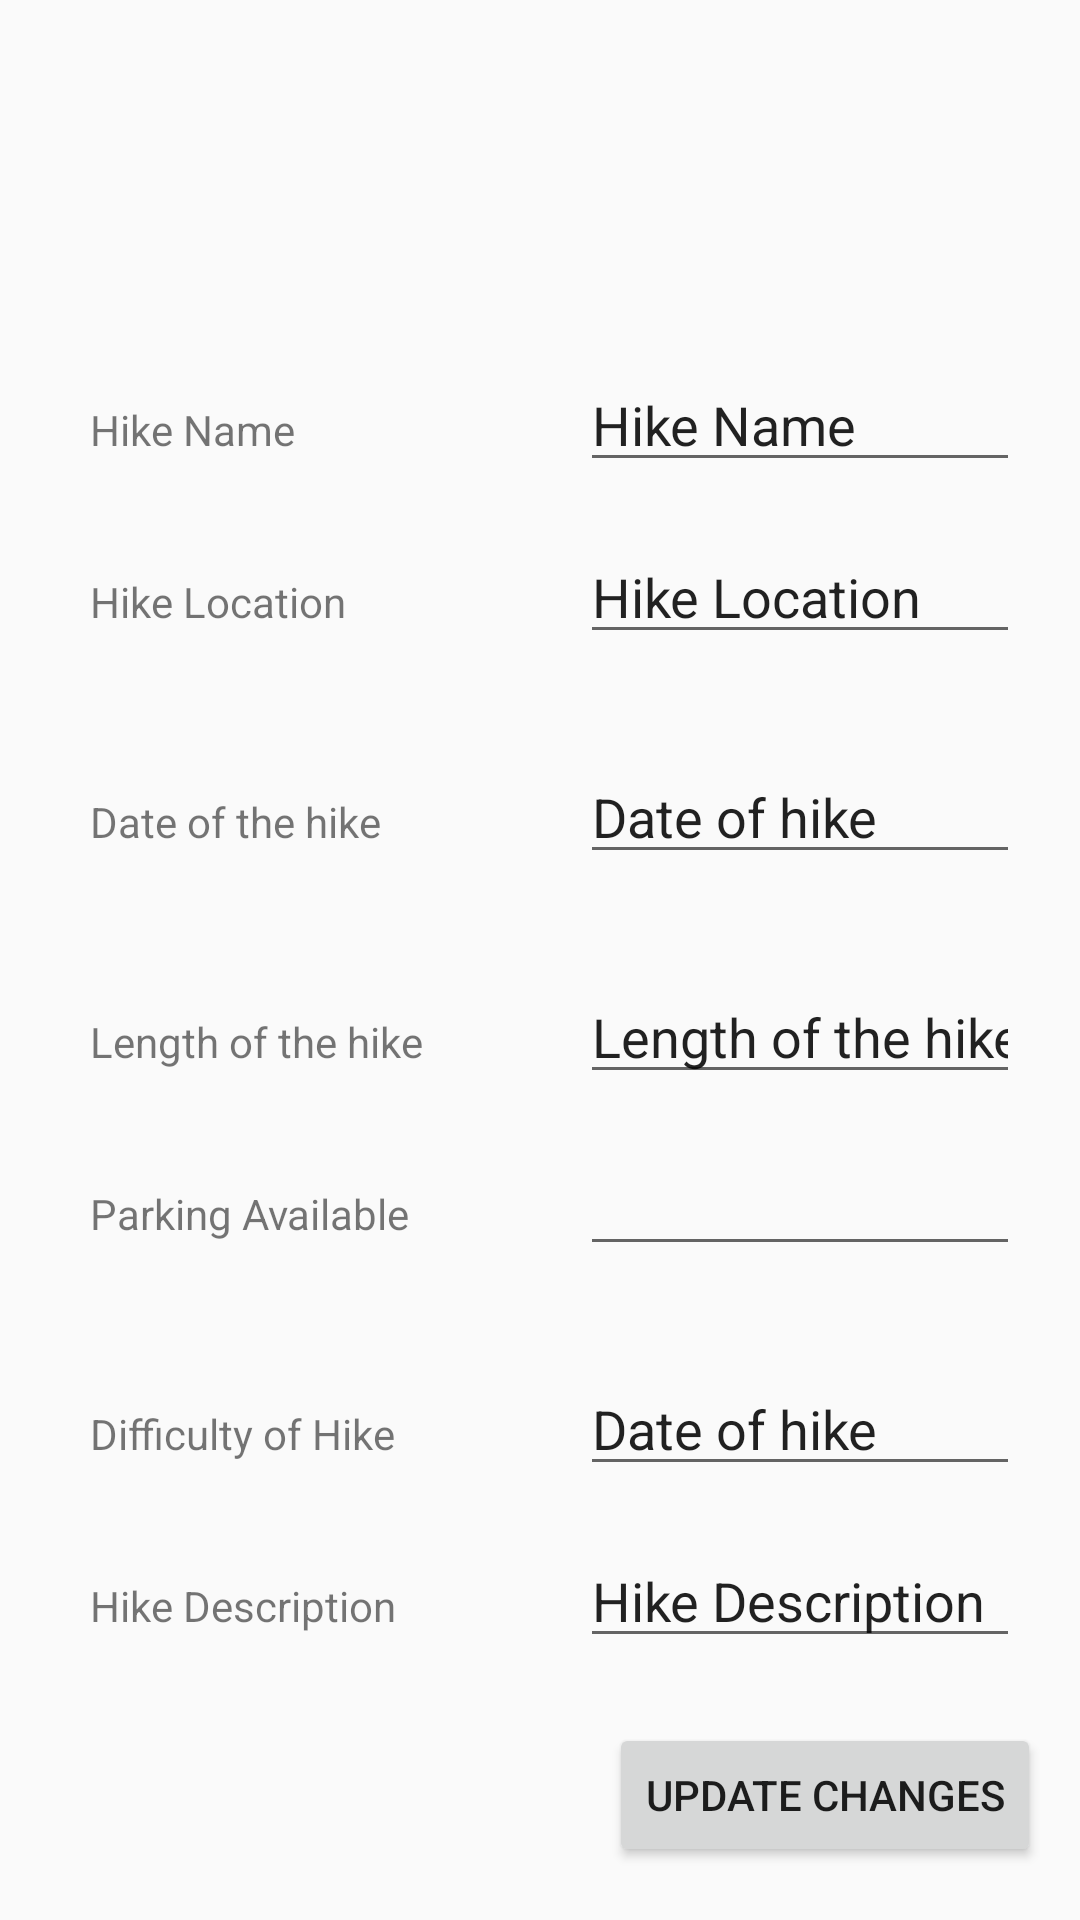

Reconstruct the res/layout file that produces this screen, plus the resources it refers to.
<!-- AndroidManifest.xml: application theme Theme.HikerManagementApp -->
<!-- res/layout/activity_edit_hike.xml -->
<?xml version="1.0" encoding="utf-8"?>
<androidx.constraintlayout.widget.ConstraintLayout xmlns:android="http://schemas.android.com/apk/res/android"
    xmlns:app="http://schemas.android.com/apk/res-auto"
    xmlns:tools="http://schemas.android.com/tools"
    android:layout_width="match_parent"
    android:layout_height="match_parent"
    tools:context=".EditHikeActivity">


    <LinearLayout
        android:id="@+id/layoutName"
        android:layout_width="match_parent"
        android:layout_height="wrap_content"
        android:layout_marginHorizontal="20dp"
        android:layout_marginTop="32dp"
        app:layout_constraintBottom_toTopOf="@+id/layoutLocation"
        app:layout_constraintEnd_toEndOf="parent"
        app:layout_constraintHorizontal_bias="0.4"
        app:layout_constraintStart_toStartOf="parent"
        app:layout_constraintTop_toTopOf="parent"
        app:layout_constraintVertical_chainStyle="packed">

        <TextView
            android:id="@+id/txtHikeName"
            android:layout_width="wrap_content"
            android:layout_height="wrap_content"
            android:layout_marginLeft="10dp"
            android:ems="10"
            android:inputType="text"
            android:text="@string/hike_name"
            app:layout_constraintEnd_toEndOf="parent"
            app:layout_constraintHorizontal_bias="0.497"
            app:layout_constraintStart_toStartOf="parent"
            tools:layout_editor_absoluteY="78dp" />

        <EditText
            android:id="@+id/modifyHikeName"
            android:layout_width="wrap_content"
            android:layout_height="wrap_content"
            android:ems="10"
            android:inputType="text"
            android:text="@string/hike_name"
            tools:layout_editor_absoluteY="78dp" />
    </LinearLayout>

    <LinearLayout
        android:id="@+id/layoutLocation"
        android:layout_width="match_parent"
        android:layout_height="wrap_content"
        android:layout_marginHorizontal="20dp"
        android:layout_marginTop="16dp"
        android:layout_marginBottom="16dp"
        app:layout_constraintBottom_toTopOf="@+id/layoutDate"
        app:layout_constraintEnd_toEndOf="parent"
        app:layout_constraintHorizontal_bias="0.5"
        app:layout_constraintStart_toStartOf="parent"
        app:layout_constraintTop_toBottomOf="@+id/layoutName">

        <TextView
            android:id="@+id/txtHikeLocation"
            android:layout_width="wrap_content"
            android:layout_height="wrap_content"
            android:layout_marginLeft="10dp"
            android:ems="10"
            android:inputType="text"
            android:text="@string/hike_location"
            app:layout_constraintEnd_toEndOf="parent"
            app:layout_constraintHorizontal_bias="0.497"
            app:layout_constraintStart_toStartOf="parent"
            tools:layout_editor_absoluteY="78dp" />

        <EditText
            android:id="@+id/modifyHikeLocation"
            android:layout_width="wrap_content"
            android:layout_height="wrap_content"
            android:ems="10"
            android:inputType="text"
            android:text="@string/hike_location"
            tools:layout_editor_absoluteY="78dp" />
    </LinearLayout>

    <LinearLayout
        android:id="@+id/layoutDate"
        android:layout_width="match_parent"
        android:layout_height="wrap_content"
        android:layout_marginHorizontal="20dp"
        android:layout_marginTop="16dp"
        app:layout_constraintBottom_toTopOf="@+id/layoutLength"
        app:layout_constraintEnd_toEndOf="parent"
        app:layout_constraintStart_toStartOf="parent"
        app:layout_constraintTop_toBottomOf="@+id/layoutLocation">

        <TextView
            android:id="@+id/txtHikeDate"
            android:layout_width="wrap_content"
            android:layout_height="wrap_content"
            android:layout_marginLeft="10dp"
            android:ems="10"
            android:inputType="text"
            android:text="@string/date_of_the_hike"
            app:layout_constraintEnd_toEndOf="parent"
            app:layout_constraintHorizontal_bias="0.497"
            app:layout_constraintStart_toStartOf="parent"
            tools:layout_editor_absoluteY="78dp" />

        <EditText
            android:id="@+id/modifyHikeDate"
            android:layout_width="wrap_content"
            android:layout_height="wrap_content"
            android:ems="10"
            android:inputType="text"
            android:text="@string/date_of_hike"
            tools:layout_editor_absoluteY="78dp" />
    </LinearLayout>

    <LinearLayout
        android:id="@+id/layoutLength"
        android:layout_width="match_parent"
        android:layout_height="wrap_content"
        android:layout_marginHorizontal="20dp"
        android:layout_marginTop="32dp"
        app:layout_constraintBottom_toTopOf="@+id/layoutParking"
        app:layout_constraintEnd_toEndOf="parent"
        app:layout_constraintStart_toStartOf="parent"
        app:layout_constraintTop_toBottomOf="@+id/layoutDate">

        <TextView
            android:id="@+id/txtHikeLength"
            android:layout_width="wrap_content"
            android:layout_height="wrap_content"
            android:layout_marginLeft="10dp"
            android:ems="10"
            android:inputType="text"
            android:text="@string/length_of_the_hike"
            app:layout_constraintEnd_toEndOf="parent"
            app:layout_constraintHorizontal_bias="0.497"
            app:layout_constraintStart_toStartOf="parent"
            tools:layout_editor_absoluteY="78dp" />

        <EditText
            android:id="@+id/modifyHikeLength"
            android:layout_width="wrap_content"
            android:layout_height="wrap_content"
            android:ems="10"
            android:inputType="text"
            android:text="@string/length_of_the_hike"
            tools:layout_editor_absoluteY="78dp" />
    </LinearLayout>

    <LinearLayout
        android:id="@+id/layoutParking"
        android:layout_width="match_parent"
        android:layout_height="wrap_content"
        android:layout_marginHorizontal="20dp"
        android:layout_marginTop="16dp"
        android:layout_marginBottom="16dp"
        app:layout_constraintBottom_toTopOf="@+id/layoutDifficulty"
        app:layout_constraintEnd_toEndOf="parent"
        app:layout_constraintHorizontal_bias="1.0"
        app:layout_constraintStart_toStartOf="parent"
        app:layout_constraintTop_toBottomOf="@+id/layoutLength">

        <TextView
            android:id="@+id/txtHikeParking"
            android:layout_width="wrap_content"
            android:layout_height="wrap_content"
            android:layout_marginLeft="10dp"
            android:ems="10"
            android:inputType="text"
            android:text="@string/parking_available"
            app:layout_constraintEnd_toEndOf="parent"
            app:layout_constraintHorizontal_bias="0.497"
            app:layout_constraintStart_toStartOf="parent"
            tools:layout_editor_absoluteY="78dp" />

        <EditText
            android:id="@+id/modifyHikeParking"
            android:layout_width="wrap_content"
            android:layout_height="wrap_content"
            android:ems="10"
            android:inputType="text"
            tools:layout_editor_absoluteY="78dp" />
    </LinearLayout>

    <LinearLayout
        android:id="@+id/layoutDifficulty"
        android:layout_width="match_parent"
        android:layout_height="wrap_content"
        android:layout_marginHorizontal="20dp"
        android:layout_marginTop="16dp"
        app:layout_constraintBottom_toTopOf="@+id/layoutDescription"
        app:layout_constraintEnd_toEndOf="parent"
        app:layout_constraintHorizontal_bias="0.4"
        app:layout_constraintStart_toStartOf="parent"
        app:layout_constraintTop_toBottomOf="@+id/layoutParking">

        <TextView
            android:id="@+id/txtHikeDifficulty"
            android:layout_width="wrap_content"
            android:layout_height="wrap_content"
            android:layout_marginLeft="10dp"
            android:ems="10"
            android:inputType="text"
            android:text="@string/difficulty_of_hike"
            app:layout_constraintEnd_toEndOf="parent"
            app:layout_constraintHorizontal_bias="0.497"
            app:layout_constraintStart_toStartOf="parent"
            tools:layout_editor_absoluteY="78dp" />

        <EditText
            android:id="@+id/modifyHikeDifficulty"
            android:layout_width="wrap_content"
            android:layout_height="wrap_content"
            android:ems="10"
            android:inputType="text"
            android:text="@string/date_of_hike"
            tools:layout_editor_absoluteY="78dp" />
    </LinearLayout>

    <LinearLayout
        android:id="@+id/layoutDescription"
        android:layout_width="match_parent"
        android:layout_height="wrap_content"
        android:layout_marginHorizontal="20dp"
        android:layout_marginTop="16dp"
        app:layout_constraintBottom_toBottomOf="parent"
        app:layout_constraintEnd_toEndOf="parent"
        app:layout_constraintHorizontal_bias="0.6"
        app:layout_constraintStart_toStartOf="parent"
        app:layout_constraintTop_toBottomOf="@+id/layoutDifficulty">

        <TextView
            android:id="@+id/txtHikeDescription"
            android:layout_width="wrap_content"
            android:layout_height="wrap_content"
            android:layout_marginLeft="10dp"
            android:ems="10"
            android:inputType="text"
            android:text="@string/hike_description"
            app:layout_constraintEnd_toEndOf="parent"
            app:layout_constraintHorizontal_bias="0.497"
            app:layout_constraintStart_toStartOf="parent"
            tools:layout_editor_absoluteY="78dp" />

        <EditText
            android:id="@+id/modifyHikeDescription"
            android:layout_width="wrap_content"
            android:layout_height="wrap_content"
            android:ems="10"
            android:inputType="text"
            android:text="@string/hike_description"
            tools:layout_editor_absoluteY="78dp" />
    </LinearLayout>

    <Button
        android:id="@+id/btnUpdate"
        android:layout_width="wrap_content"
        android:layout_height="wrap_content"
        android:text="Update changes"
        app:layout_constraintBottom_toBottomOf="parent"
        app:layout_constraintEnd_toEndOf="parent"
        app:layout_constraintHorizontal_bias="0.94"
        app:layout_constraintStart_toStartOf="parent"
        app:layout_constraintTop_toBottomOf="@+id/layoutDescription"
        app:layout_constraintVertical_bias="0.555" />

</androidx.constraintlayout.widget.ConstraintLayout>
<!-- resources referenced by this layout -->
<resources>
  <string name="date_of_hike">Date of hike</string>
  <string name="date_of_the_hike">Date of the hike</string>
  <string name="difficulty_of_hike">Difficulty of Hike</string>
  <string name="hike_description">Hike Description</string>
  <string name="hike_location">Hike Location</string>
  <string name="hike_name">Hike Name</string>
  <string name="length_of_the_hike">Length of the hike</string>
  <string name="parking_available">Parking Available</string>
  <style name="Theme.HikerManagementApp" parent="Base.Theme.HikerManagementApp" />
  <style name="Base.Theme.HikerManagementApp" parent="Theme.AppCompat.DayNight.NoActionBar">
          
          
      </style>
</resources>
